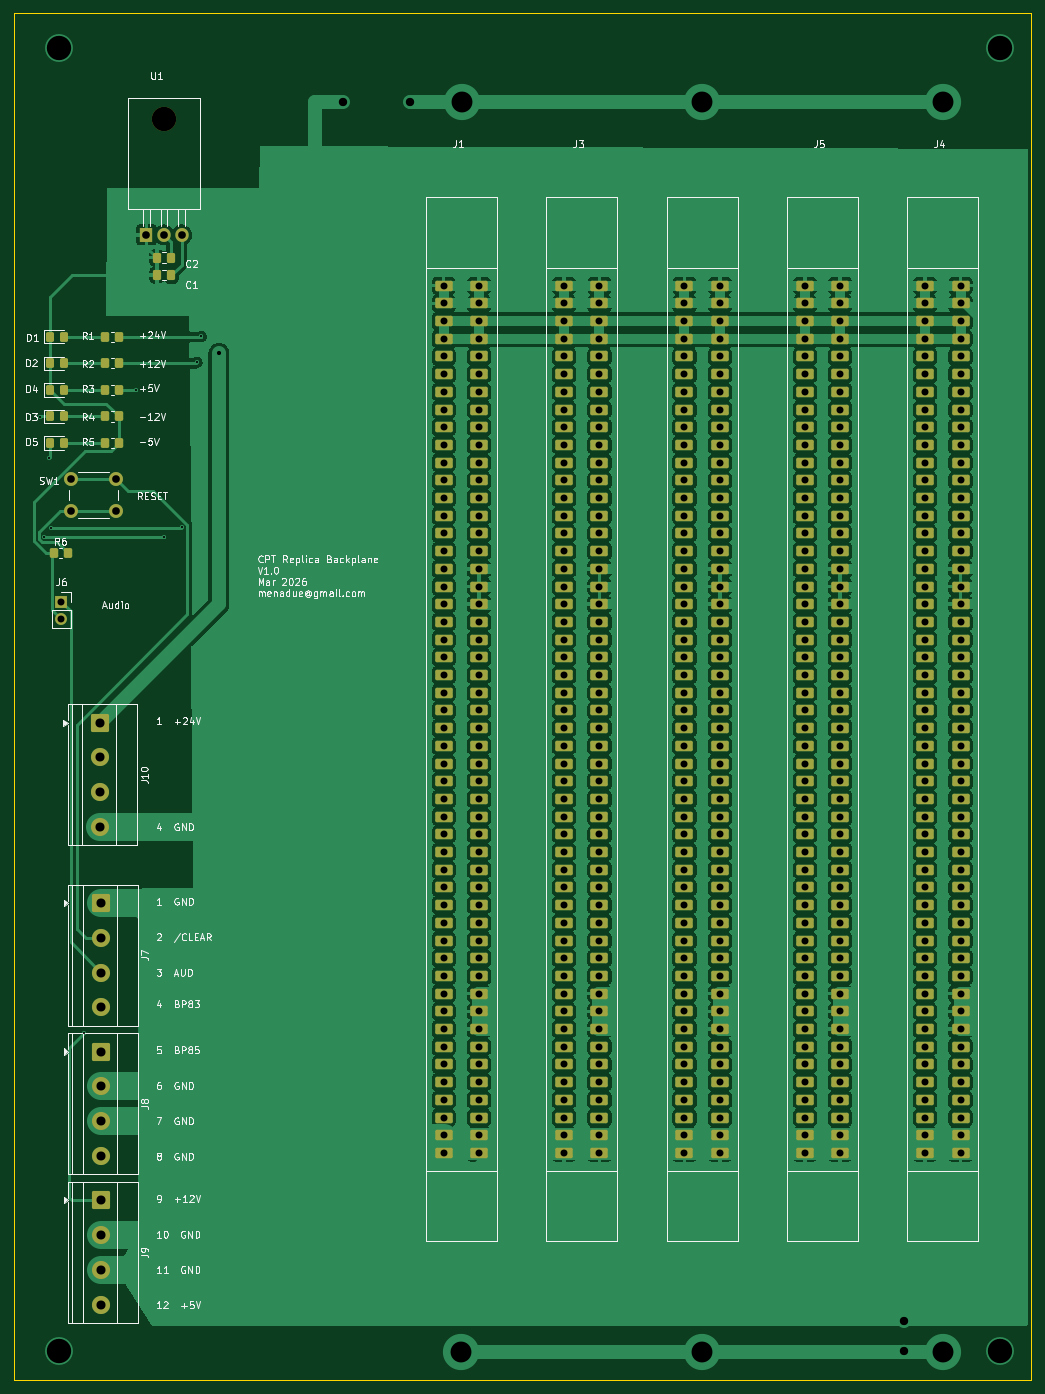
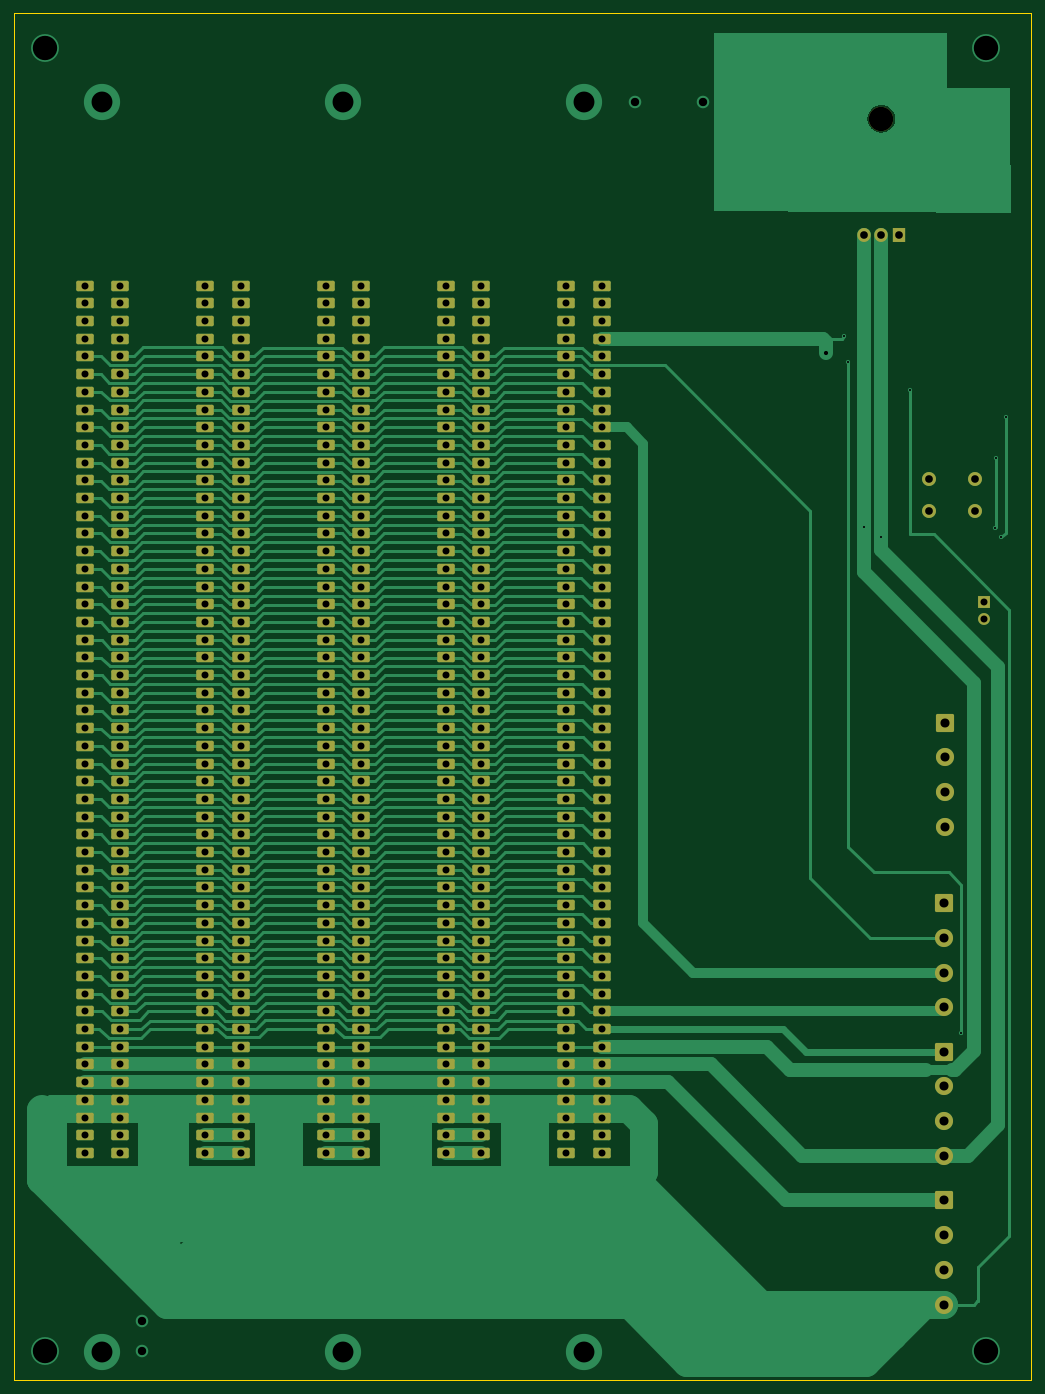
Circuit board: 11 layer files. Board 146.0 x 196.2 mm.
- bottom_copper: cptrep_8500_backplane-B_Cu.gbr (126670 bytes)
- bottom_mask: cptrep_8500_backplane-B_Mask.gbr (14784 bytes)
- paste: cptrep_8500_backplane-B_Paste.gbr (478 bytes)
- bottom_silk: cptrep_8500_backplane-B_Silkscreen.gbr (479 bytes)
- outline: cptrep_8500_backplane-Edge_Cuts.gbr (704 bytes)
- top_copper: cptrep_8500_backplane-F_Cu.gbr (613307 bytes)
- top_mask: cptrep_8500_backplane-F_Mask.gbr (16102 bytes)
- paste: cptrep_8500_backplane-F_Paste.gbr (2321 bytes)
- top_silk: cptrep_8500_backplane-F_Silkscreen.gbr (98638 bytes)
- drill: cptrep_8500_backplane-NPTH.drl (358 bytes)
- drill: cptrep_8500_backplane-PTH.drl (7944 bytes)

=== bottom_copper: cptrep_8500_backplane-B_Cu.gbr (126670 bytes, source omitted) ===
=== bottom_mask: cptrep_8500_backplane-B_Mask.gbr (14784 bytes, source omitted) ===
=== paste: cptrep_8500_backplane-B_Paste.gbr ===
%TF.GenerationSoftware,KiCad,Pcbnew,9.0.6-1.fc43*%
%TF.CreationDate,2026-03-28T16:36:02+00:00*%
%TF.ProjectId,cptrep_8500_backplane,63707472-6570-45f3-9835-30305f626163,rev?*%
%TF.SameCoordinates,Original*%
%TF.FileFunction,Paste,Bot*%
%TF.FilePolarity,Positive*%
%FSLAX46Y46*%
G04 Gerber Fmt 4.6, Leading zero omitted, Abs format (unit mm)*
G04 Created by KiCad (PCBNEW 9.0.6-1.fc43) date 2026-03-28 16:36:02*
%MOMM*%
%LPD*%
G01*
G04 APERTURE LIST*
G04 APERTURE END LIST*
M02*

=== bottom_silk: cptrep_8500_backplane-B_Silkscreen.gbr ===
%TF.GenerationSoftware,KiCad,Pcbnew,9.0.6-1.fc43*%
%TF.CreationDate,2026-03-28T16:36:02+00:00*%
%TF.ProjectId,cptrep_8500_backplane,63707472-6570-45f3-9835-30305f626163,rev?*%
%TF.SameCoordinates,Original*%
%TF.FileFunction,Legend,Bot*%
%TF.FilePolarity,Positive*%
%FSLAX46Y46*%
G04 Gerber Fmt 4.6, Leading zero omitted, Abs format (unit mm)*
G04 Created by KiCad (PCBNEW 9.0.6-1.fc43) date 2026-03-28 16:36:02*
%MOMM*%
%LPD*%
G01*
G04 APERTURE LIST*
G04 APERTURE END LIST*
M02*

=== outline: cptrep_8500_backplane-Edge_Cuts.gbr ===
%TF.GenerationSoftware,KiCad,Pcbnew,9.0.6-1.fc43*%
%TF.CreationDate,2026-03-28T16:36:03+00:00*%
%TF.ProjectId,cptrep_8500_backplane,63707472-6570-45f3-9835-30305f626163,rev?*%
%TF.SameCoordinates,Original*%
%TF.FileFunction,Profile,NP*%
%FSLAX46Y46*%
G04 Gerber Fmt 4.6, Leading zero omitted, Abs format (unit mm)*
G04 Created by KiCad (PCBNEW 9.0.6-1.fc43) date 2026-03-28 16:36:03*
%MOMM*%
%LPD*%
G01*
G04 APERTURE LIST*
%TA.AperFunction,Profile*%
%ADD10C,0.050000*%
%TD*%
G04 APERTURE END LIST*
D10*
X-2500000Y-5000000D02*
X143510000Y-5000000D01*
X143510000Y-5000000D02*
X143510000Y-201168000D01*
X-2500000Y-201168000D02*
X-2500000Y-5000000D01*
X-2500000Y-201168000D02*
X143510000Y-201168000D01*
M02*

=== top_copper: cptrep_8500_backplane-F_Cu.gbr (613307 bytes, source omitted) ===
=== top_mask: cptrep_8500_backplane-F_Mask.gbr (16102 bytes, source omitted) ===
=== paste: cptrep_8500_backplane-F_Paste.gbr (2321 bytes, source withheld) ===
=== top_silk: cptrep_8500_backplane-F_Silkscreen.gbr (98638 bytes, source omitted) ===
=== drill: cptrep_8500_backplane-NPTH.drl ===
M48
; DRILL file {KiCad 9.0.6-1.fc43} date 2026-03-28T16:35:51+0000
; FORMAT={-:-/ absolute / inch / decimal}
; #@! TF.CreationDate,2026-03-28T16:35:51+00:00
; #@! TF.GenerationSoftware,Kicad,Pcbnew,9.0.6-1.fc43
; #@! TF.FileFunction,NonPlated,1,2,NPTH
FMAT,2
INCH
; #@! TA.AperFunction,NonPlated,NPTH,ComponentDrill
T1C0.1378
%
G90
G05
T1
X0.75Y-0.7941
M30

=== drill: cptrep_8500_backplane-PTH.drl (7944 bytes, source omitted) ===
